Run: headless pygame with SDL's dummy video driver; simulated clock (each Clock.tick advances the game by its frame time, no real sleeping); random seed 0; keys injected as events and as key.get_pressed() state; no mouse input.
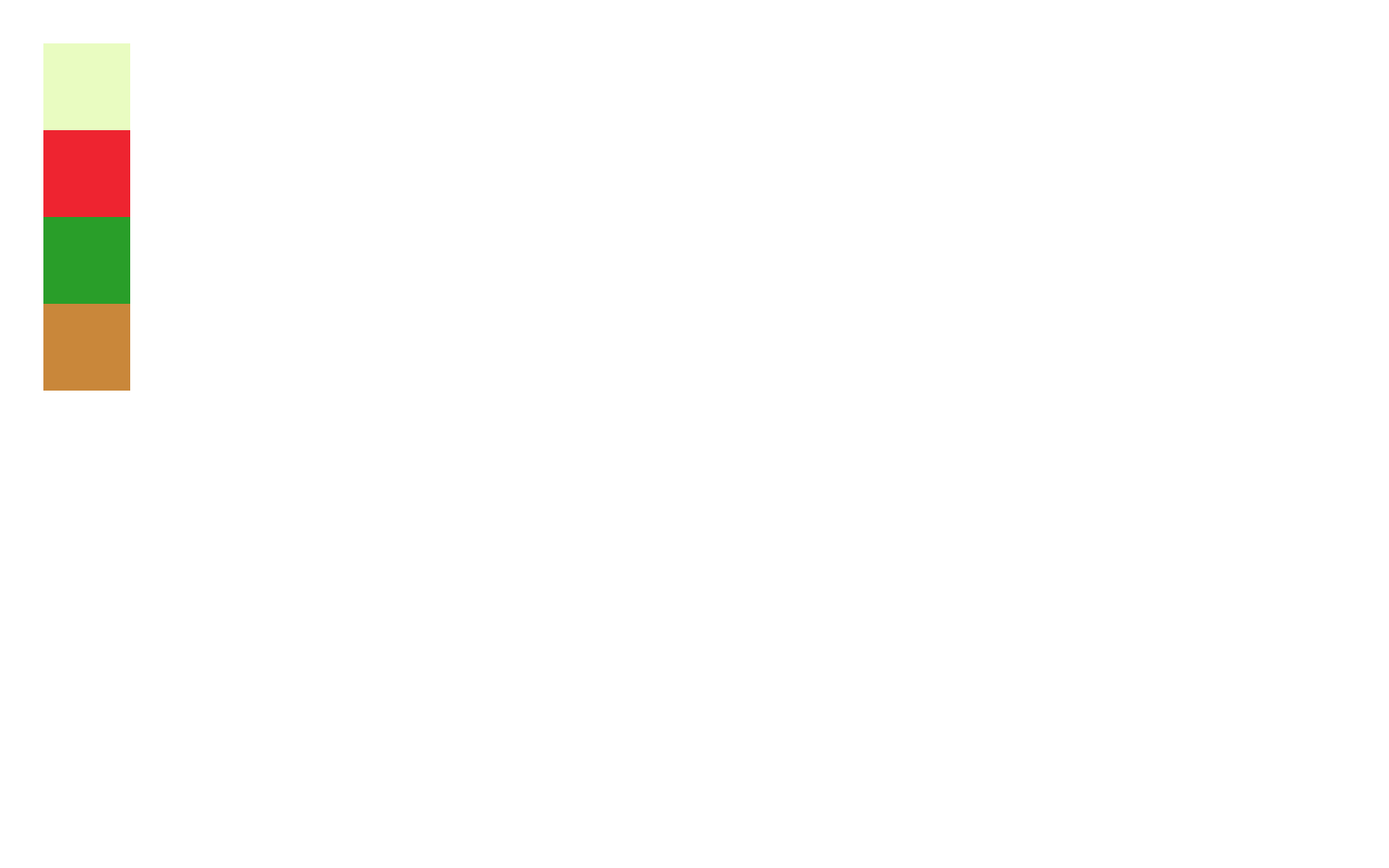
Frame 1 of 4 · flips 1–60 · no input
Frame 2 of 4 · flips 61–180 · tapped SPACE, RETURN · held RIGHT (→), D · screen unchanged from frame 1, image omitted
Frame 3 of 4 · flips 181–300 · held DOWN (↓), S · screen unchanged from frame 2, image omitted
Frame 4 of 4 · flips 301–420 · held LEFT (←), A, UP (↑), W · screen unchanged from frame 3, image omitted

The pygame program that drew these frames:

# Creación del entorno

# Carga Librerías

import random # Para los números aleatorios
import pygame
import time


# Inicializa pygame

pygame.font.init()

def dibuja_cuadrados(win):
    pygame.draw.rect(win, (0, 255, 0), (50, 50, 100, 100), 3)

def main():
    # Establecer el tamaño de la ventana y lo mete en una variable
    win = pygame.display.set_mode((1600,1000))

    # Establecer el título de la ventana
    pygame.display.set_caption("Ventana de Test1")

    # La pinta de color blanco el fondo
    win.fill((255,255,255))

    # Ejecución de programa
    # Quitar las señales a las partes que quiero ejecutar

    # Cuadrado verde claro
    pygame.draw.rect(win, (233, 252, 193), (50, 50, 100, 100), 0)

    # Cuadrado rojo claro
    pygame.draw.rect(win, (238, 36, 48), (50, 150, 100, 100), 0)

    # Cuadrado verde oscuro
    pygame.draw.rect(win, (41, 158, 41), (50, 250, 100, 100), 0)

    # Cuadrado marron
    pygame.draw.rect(win, (201, 135, 58), (50, 350, 100, 100), 0)

    # Ejemplo de como mantener un programa corriendo hasta que cambias una variable.

    # Defines la variable
    run = True

 

    # Mientras no la cambies a False, sigue corriendo en loop
    while run:

        # Esto es necesario para que puedas cerrar la ventana creada pulsando en la X de arriba
        for event in pygame.event.get():
            if event.type == pygame.QUIT:
                run = False

        # si actualizo datos, puedos pintarlos en este loop
        
        pygame.display.update()


main()
pygame.quit()

# --------------------------------------------------------------
